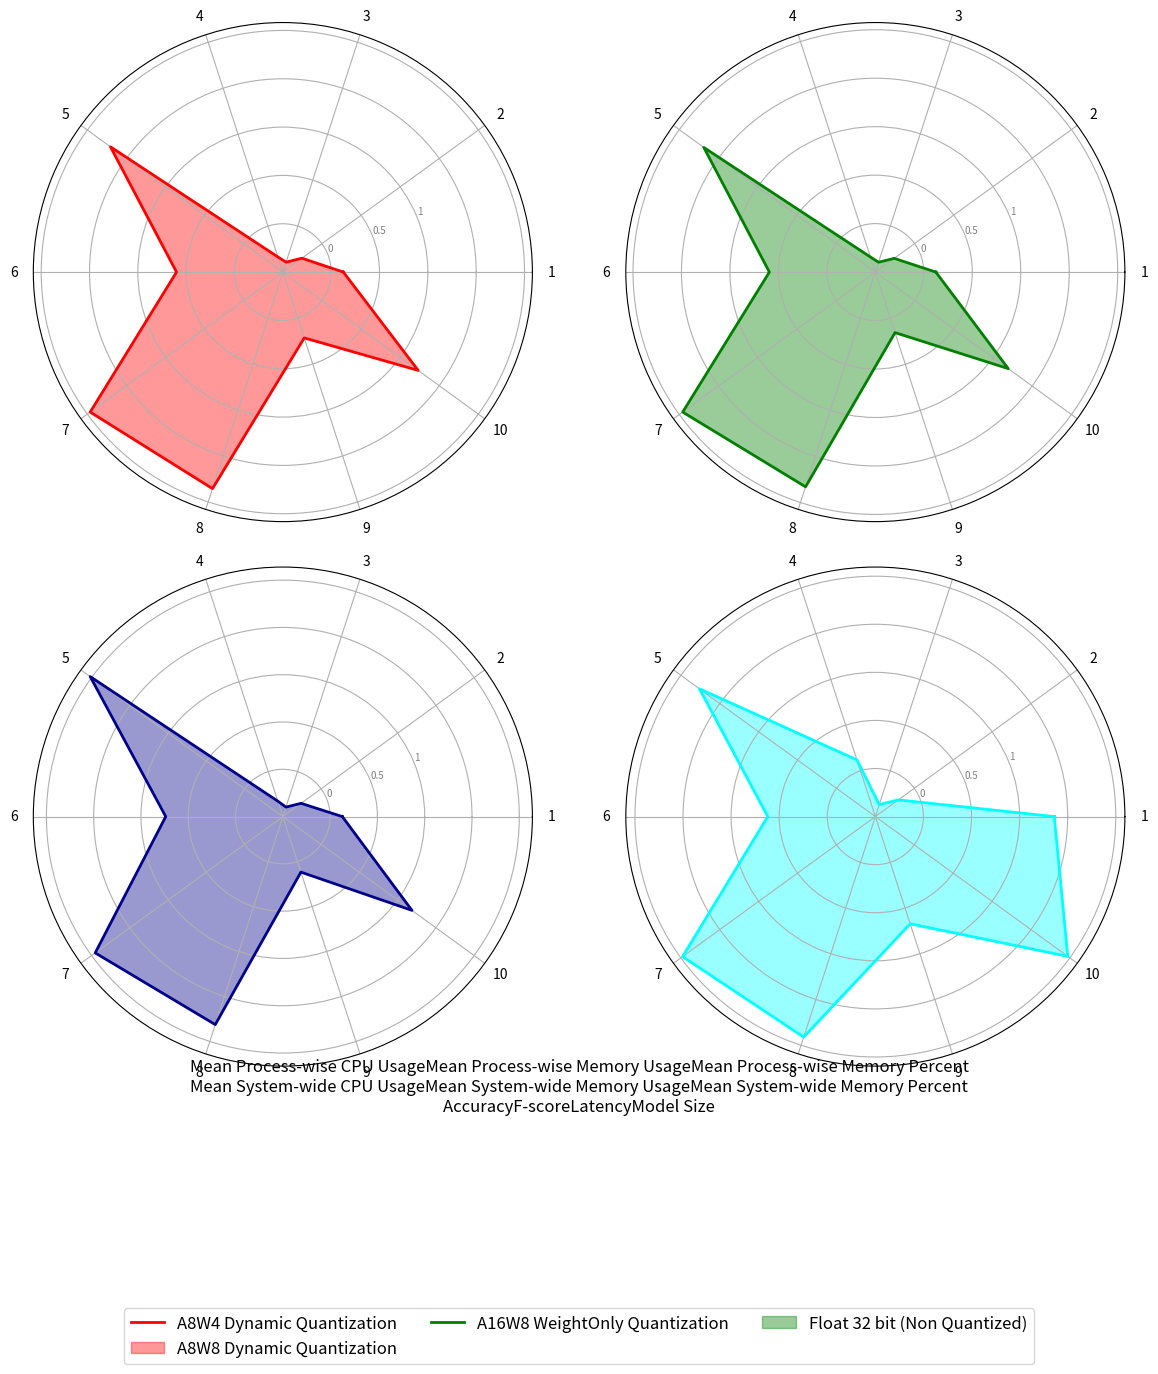

This figure's Python source:
import numpy as np
import matplotlib.pyplot as plt
from math import pi

# 数据准备
labels = ['Mean Process-wise CPU Usage','Mean Process-wise Memory Usage','Mean Process-wise Memory Percent','Mean System-wide CPU Usage',
          'Mean System-wide Memory Usage','Mean System-wide Memory Percent','Accuracy', 'F-score', 'Latency', 'Model Size'
          ]

num_vars = len(labels)

# 样本数据
base_line = [400 , 3500 , 100 , 400 , 3500 , 100 , 1 , 1 , 10 , 30000000]

a8w4_python  = [100.14  , 341.63 ,  4.32 , 26.32 , 3086.19  , 44.00 , 0.985513 , 0.942169 , 2.8647997991299134 , 20766072]
a8w4_python_result = [a / b for a, b in zip(a8w4_python, base_line)]

a8w8_python = [99.85 , 337.18  , 4.27 , 26.09 , 3062.66  , 43.73,0.982718 , 0.931772 , 2.6266351785839372 , 20332280]
a8w8_python_result = [a / b for a, b in zip(a8w8_python, base_line)]

w8only_python = [100.56 , 333.69  , 4.22 , 27.40 , 3525.04  , 49.53,0.980928 , 0.925058 , 2.46934628935588 , 20246248]
w8only_python_result = [a / b for a, b in zip(w8only_python, base_line)]

orignal_python = [297.69 , 413.52  , 5.23 , 99.18 , 3165.48  , 44.76,0.9911,  0.9646 , 4.689765601493677 , 29685120]
orignal_python_result = [a / b for a, b in zip(orignal_python, base_line)]

#result = [a / b for a, b in zip(list1, list2)] use this code to divide one by one

values = [a8w4_python_result,a8w8_python_result,w8only_python_result,orignal_python_result]

colors = ['red', 'green',  'darkblue', 'cyan']

# 设置子图
fig, axes = plt.subplots(2, 2, subplot_kw=dict(polar=True), figsize=(12, 12))
axes = axes.flatten()


# 绘制每个雷达图
for i, ax in enumerate(axes):
    # 计算每个轴的角度
    angles = [n / float(num_vars) * 2 * pi for n in range(num_vars)]
    angles += angles[:1]

    # 将第一个值添加到末尾以闭合圆形
    data = values[i] + values[i][:1]

    # 绘制和填充
    ax.plot(angles, data, color=colors[i], linewidth=2, linestyle='solid')
    ax.fill(angles, data, color=colors[i], alpha=0.4)

    # 设置标签和标题
    ax.set_xticks(angles[:-1])
    ax.set_xticklabels(range(1, 11))
    ax.set_yticklabels(['0', '0.5', '1'], color="grey", size=7)


# 添加文字说明
description = (
    '     \n' '     \n' '     \n' 'Mean Process-wise CPU Usage' 'Mean Process-wise Memory Usage' 'Mean Process-wise Memory Percent\n' 'Mean System-wide CPU Usage'
          'Mean System-wide Memory Usage' 'Mean System-wide Memory Percent\n' 'Accuracy' 'F-score' 'Latency'  'Model Size'
)

# 设置文字位置 (图的底部)
plt.figtext(0.5, 0.02, description, ha="center", fontsize=12, wrap=True)

# 设置图例
legend_labels = [
    'A8W4 Dynamic Quantization',
    'A8W8 Dynamic Quantization',
    'A16W8 WeightOnly Quantization',
    'Float 32 bit (Non Quantized)'
]

fig.legend(legend_labels, loc='lower center', bbox_to_anchor=(0.5, -0.2), ncol=3, fontsize='large')

# 保存图像
plt.savefig('Radar chart.png', dpi=300, bbox_inches='tight')

# 显示图像
plt.tight_layout(rect=[0, 0.03, 1, 0.95])
plt.show()
